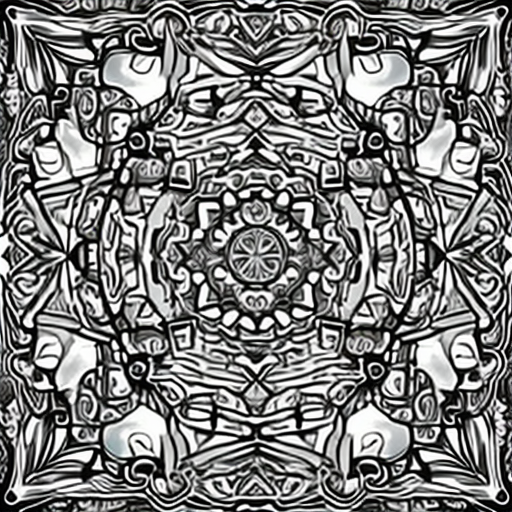
Generation parameters embedded in this image by AUTOMATIC1111 Stable Diffusion web UI or a fork of it (Forge, ...) (PNG 'parameters' text chunk):
artstyle
Steps: 50, Sampler: DDIM, CFG scale: 10, Seed: 288688295, Size: 512x512, Model hash: cc6cb27103, Model: models_v1-5-pruned-emaonly